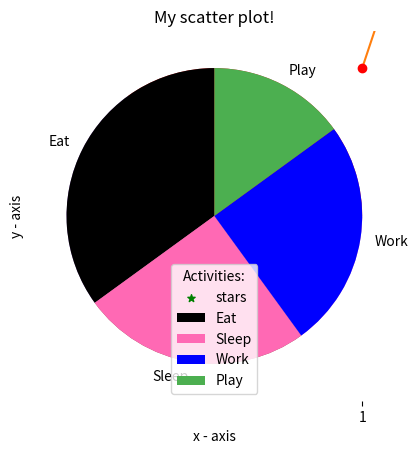
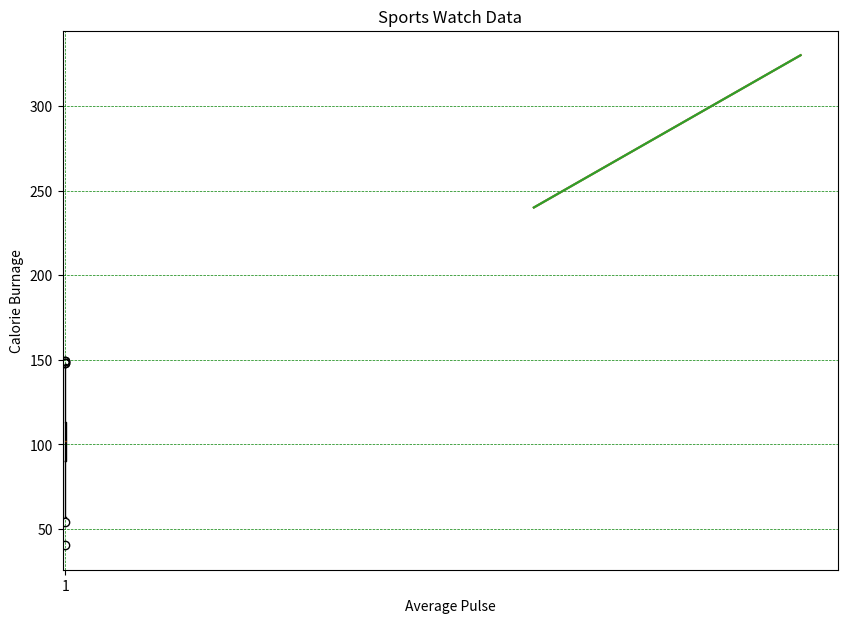

The script that saved these images, in order: (Note: this script raises an exception after producing the figures.)
import matplotlib.pyplot as plt
    # Sample data for the x-axis (horizontal axis) and y-axis (vertical axis)
x = [1, 2, 3, 4, 5]
y = [2, 4, 6, 8, 10]

# Create a new figure and axis
plt.figure()

# Plot the data using a line plot
plt.plot(x, y, marker='o', linestyle='-')

# Add labels to the axes and a title
plt.xlabel('X-axis')
plt.ylabel('Y-axis')
plt.title('Simple Line Plot')

# Display the plot
plt.show()
import matplotlib.pyplot as plt
plt.plot([1, 2, 3, 4], [1, 4, 9, 16])
plt.xlabel('x-axis')
plt.ylabel('y-axis')
plt.title('Simple Graph')
plt.show()


#Customization of Plots:
import matplotlib.pyplot as plt
plt.plot([1, 2, 3, 4], [1, 4, 9, 16], 'ro')

#The axis() function is used to customize the axis range. 
#The arguments provided [0, 6, 0, 20] represent [xmin, xmax, ymin, ymax], 
#setting the minimum and maximum values for the x-axis and y-axis, respectively.
plt.axis([0, 6, 0, 20]) 
plt.show()



import matplotlib.pyplot as plt 
  
# x axis values 
x = [1,2,3,4,5,6] 
# corresponding y axis values 
y = [2,4,1,5,2,6] 
  
# plotting the points  
plt.plot(x, y, color='green', linestyle='dashed', linewidth = 3, 
         marker='o', markerfacecolor='blue', markersize=12) 
  
# setting x and y axis range 
plt.ylim(1,8) 
plt.xlim(1,8) 
  
# naming the x axis 
plt.xlabel('x - axis')
# naming the y axis 
plt.ylabel('y - axis') 
  
# giving a title to my graph 
plt.title('Some cool customizations!') 
  
# function to show the plot 
plt.show() 


#Creating Scatter Plots
import matplotlib.pyplot as plt
import numpy as np

x = np.array([5,7,8,7,2,17,2,9,4,11,12,9,6])
y = np.array([99,86,87,88,111,86,103,87,94,78,77,85,86])

plt.scatter(x, y)
plt.show()


#Comparing Plots
import matplotlib.pyplot as plt
import numpy as np

x = np.array([5, 7, 8, 7, 2, 17, 2, 9, 4, 11, 12, 9, 6])
y = np.array([99, 86, 87, 88, 111, 86, 103, 87, 94, 78, 77, 85, 86])
plt.scatter(x, y)

x = np.array([2, 2, 8, 1, 15, 8, 12, 9, 7, 3, 11, 4, 7, 14, 12])
y = np.array([100, 105, 84, 105, 90, 99, 90, 95, 94, 100, 79, 112, 91, 80, 85])
plt.scatter(x, y)

plt.show()

#Scatter Plot
import matplotlib.pyplot as plt
  
# x-axis values 
x = [1,2,3,4,5,6,7,8,9,10] 
# y-axis values 
y = [2,4,5,7,6,8,9,11,12,12] 
  
# plotting points as a scatter plot 
plt.scatter(x, y, label= "stars", color="green", marker="*", s=30) 
  
# x-axis label 
plt.xlabel('x - axis') 
# frequency label 
plt.ylabel('y - axis') 
# plot title 
plt.title('My scatter plot!') 
# showing legend 
plt.legend() 
  
# function to show the plot 
plt.show() 


#Pie Chart
import matplotlib.pyplot as plt
import numpy as np

y = np.array([35, 25, 25, 15])

plt.pie(y)
plt.show() 

#As you can see the pie chart draws one piece (called a wedge) for each 
#value in the array (in this case [35, 25, 25, 15]).
#By default the plotting of the first wedge starts from the x-axis and move counterclockwise:


'''Labels

Add labels to the pie chart with the label parameter.
The label parameter must be an array with one label for each wedge:
            
Start Angle
            
The default start angle is at the x-axis, but you can change the start angle by 
specifying a startangle parameter.
The startangle parameter is defined with an angle in degrees, default angle is 0

Explode

The explode parameter, if specified, and not None, must be an array with one value for each wedge.
Each value represents how far from the center each wedge is displayed

Shadow
Add a shadow to the pie chart by setting the shadows parameter to True 

Colors
You can set the color of each wedge with the colors parameter.
The colors parameter, if specified, must be an array with one value for each wedge


You can use Hexadecimal color values, any of the 140 supported color names, or one of these shortcuts:
'r' - Red
'g' - Green
'b' - Blue
'c' - Cyan
'm' - Magenta
'y' - Yellow
'k' - Black
'w' - White

Legend
To add a list of explanation for each wedge, use the legend() function 


Legend With Header
To add a header to the legend, add the title parameter to the legend function. 
'''
import matplotlib.pyplot as plt
import numpy as np

y = np.array([35, 25, 25, 15])
mylabels = ["Eat", "Sleep", "Work", "Play"]
mycolors = ["black", "hotpink", "b", "#4CAF50"]

plt.pie(y, labels = mylabels, startangle = 90,colors=mycolors)
#plt.legend()
plt.legend(title = "Activities:")
plt.show() 


#Box Plot
'''# Box Plot 

A Box Plot is also known as Whisker plot is created to display the summary of the set of data values having properties like minimum, first quartile, median, third quartile and maximum. In the box plot, a box is created from the first quartile to the third quartile, a vertical line is also there which goes through the box at the median. Here x-axis denotes the data to be plotted while the y-axis shows the frequency distribution.

Syntax: 
matplotlib.pyplot.boxplot(data, notch=None, vert=None, patch_artist=None, widths=None)
'''
import matplotlib.pyplot as plt

# Sample data for the box plot
data = [10, 20, 25, 30, 35, 40, 45, 50, 55, 60, 70, 75]
# Create the box plot
plt.boxplot(data)
plt.show()



# Import libraries
import matplotlib.pyplot as plt
import numpy as np
# Creating dataset
np.random.seed(10)
data = np.random.normal(100, 20, 200)
fig = plt.figure(figsize =(10, 7))
# Creating plot
plt.boxplot(data)
# show plot
plt.show()


#Matplot Grid
import numpy as np
import matplotlib.pyplot as plt

x = np.array([80, 85, 90, 95, 100, 105, 110, 115, 120, 125])
y = np.array([240, 250, 260, 270, 280, 290, 300, 310, 320, 330])

plt.title("Sports Watch Data")
plt.xlabel("Average Pulse")
plt.ylabel("Calorie Burnage")

plt.plot(x, y)

plt.grid()

plt.show()


#Display only grid lines for the x-axis:
import numpy as np
import matplotlib.pyplot as plt

x = np.array([80, 85, 90, 95, 100, 105, 110, 115, 120, 125])
y = np.array([240, 250, 260, 270, 280, 290, 300, 310, 320, 330])

plt.title("Sports Watch Data")
plt.xlabel("Average Pulse")
plt.ylabel("Calorie Burnage")

plt.plot(x, y)

plt.grid(axis='x')  # Only show gridlines along the x-axis

plt.show()



import numpy as np
import matplotlib.pyplot as plt

x = np.array([80, 85, 90, 95, 100, 105, 110, 115, 120, 125])
y = np.array([240, 250, 260, 270, 280, 290, 300, 310, 320, 330])

plt.title("Sports Watch Data")
plt.xlabel("Average Pulse")
plt.ylabel("Calorie Burnage")

plt.plot(x, y)

plt.grid(color='green', linestyle='--', linewidth=0.5)

plt.show()


## Display images using matplotlib

'''The image module in matplotlib library is used for working with images in Python.
The image module also includes two useful methods which are imread which is used to 
read images and imshow which is used to display the image.'''

# importing required libraries
import matplotlib.pyplot as plt
import matplotlib.image as img
  
# reading the image
testImage = img.imread('KMIT Logo.png')
  
# displaying the image
plt.imshow(testImage)


# Create a Table with Matplotlib
'''Matplotlib Table in Python is a particular function that allows you to plot a table.
By using matplotlib.pyplot.table(), we can add a table to Axes. 
This table is then plotted with columns as an x-axis and values as the y-axis. 

Syntax of Matplotlib Table:

matplotlib.pyplot.table(cellText=None, cellColours=None, cellLoc='right', colWidths=None, rowLabels=None, rowColours=None, rowLoc='left', colLabels=None, colColours=None, colLoc='center', loc='bottom', bbox=None, edges='closed', **kwargs) 

Parameters:

cellText: The texts to place into the table cells.
cellColours: The background colors of the cells.
cellLoc: The alignment of the text within the cells. (default: ‘right’)
colWidths (optional): The column widths in units of the axes.
rowLabels (optional): The text of the row header cells.
rowColours (optional): The colors of the row header cells.
rowLoc (optional): The text alignment of the row header cells. (default: ‘left’)
colLabels (optional): The text of the column header cells.
colColours (optional): The colors of the column header cells.
colLoc (optional): The text alignment of the column header cells.(default: ‘left’)
Loc (optional): This parameter is the position of the cell with respect to ax.
bbox (optional): This parameter is the bounding box to draw the table into.
edges (optional): This parameter is the cell edges to be drawn with a line.
**kwargs: Used to control table properties.
'''


import matplotlib.pyplot as plt

val1 = ["{:X}".format(i) for i in range(10)]
val2 = ["{:02X}".format(10 * i) for i in range(10)]
val3 = [["" for c in range(10)] for r in range(10)]

fig, ax = plt.subplots()
ax.set_axis_off()
table = ax.table(
    cellText=val3,
    rowLabels=val2,
    colLabels=val1,
    rowColours=["palegreen"] * 10,
    colColours=["palegreen"] * 10,
    cellLoc='center',
    loc='upper left'
)

ax.set_title('matplotlib.axes.Axes.table() function Example', fontweight="bold")

plt.show()


## Matplotlib Table Example As Line Graph
import numpy as np
import matplotlib.pyplot as plt
 
data = [[ 100, 100,  99, 95],
        [ 66, 71,  76,  82],
        [ 73,  75, 79, 81],
        [ 17,  23, 42, 55],
        [ 12, 18, 26, 20]]
 
columns = ('2010', '2012', '2014', '2016')
rows = ("Make Calls", "Take Photos", "Texting", "Internet", "Playing games")[::-1]
 
values = np.arange(0, 10, 1)
value_increment = 10
 
# Get some pastel shades for the colors
colors = plt.cm.BuPu(np.linspace(0, 0.5, len(rows)))
colors = colors[::-1]
index = np.arange(len(columns)) + 0.3
bar_width = 0.4
n_rows = len(data)
 
for row in range(n_rows):
    plt.bar(index, data[row], bar_width, color=colors[row], label=rows[row])
    index += bar_width
    
    #plt.plot(index, data[row], bar_width, color=colors[row], label=rows[row])
    #index += bar_width
 
plt.table(cellText=data, rowLabels=rows, rowColours=colors, colLabels=columns, loc='bottom')
 
plt.subplots_adjust(left=0.2, bottom=0.25)
plt.ylabel("Usage of mobile phones in ${0}'s".format(value_increment))
plt.yticks(values * value_increment, ['%d' % val for val in values])
plt.xticks([])
plt.title('Using Mobile Phones')
 
plt.legend()
plt.show()


# Matplotlib.pyplot.plot_date ()

'''The `matplotlib.pyplot.plot_date()` function is used to create a line plot with dates on the x-axis. This function is particularly useful when you have time series data and you want to visualize it as a line plot.

Syntax:
matplotlib.pyplot.plot_date(x, y, fmt=’o’, tz=None, xdate=True, ydate=False,  data=None, **kwargs)

parameters

Here's an explanation of each parameter in the function signature:

- `x`: This parameter represents the data for the x-axis, which are typically dates. It should be an array-like sequence of dates or datetimes.

- `y`: This parameter represents the data for the y-axis, which are the corresponding values associated with the dates in the `x` parameter. It should be an array-like sequence of numerical values.

- `fmt`: This is an optional parameter that specifies the format of the markers or lines used in the plot. It uses the same format strings as the `matplotlib.pyplot.plot()` function. The default value is `'o'`, which means circles as markers.

- `tz`: This optional parameter is used to specify the time zone for the x-axis data. It's useful when working with time zones.

- `xdate`: This optional boolean parameter specifies whether the x-axis should display dates. If set to `True`, the x-axis will display dates, and if set to `False`, it will display numerical values.

- `ydate`: This optional boolean parameter specifies whether the y-axis should display dates. If set to `True`, the y-axis will display dates, and if set to `False`, it will display numerical values. It's typically used when you have both x and y axes as dates.

- `data`: This optional parameter is used to provide a data source, typically a pandas DataFrame or a structured numpy array. This allows you to specify the data using column names rather than individual arrays for `x` and `y`.

- `**kwargs`: This parameter allows you to pass additional keyword arguments that are passed to the underlying `Line2D` objects created by the plot. You can use this to customize various aspects of the plot, such as colors, linewidths, and labels.

In summary, `matplotlib.pyplot.plot_date()` is a function for creating date-oriented line plots. You provide dates for the x-axis, associated numerical values for the y-axis, and you can customize the appearance of the plot using optional parameters and keyword arguments.
'''

# importing libraries
import matplotlib.pyplot as plt
from datetime import datetime

# creating array of dates for x axis
dates = [
    datetime(2020, 6, 30),
    datetime(2020, 7, 22),
    datetime(2020, 8, 3),
    datetime(2020, 9, 14)
]

# for y axis
x = [0, 1, 2, 3]

plt.plot_date(dates, x, 'g')
plt.xticks(rotation=70)
plt.show()


## Plotting polar curves
'''Plotting polar curves involves creating plots using polar coordinates instead of Cartesian coordinates. Matplotlib provides a way to create polar plots using the polar() function. Here's the syntax and an example code for plotting polar curves:

Syntax :
matplotlib.pyplot.polar(theta, r, **kwargs)

This function allows you to create a plot using polar coordinates instead of the usual Cartesian coordinates. Here's an explanation of the parameters in this syntax:

- `theta`: This parameter represents an array of angles in radians. It specifies the angular positions at which the data points should be plotted. The angles are measured in a counterclockwise direction from the reference direction (usually the positive x-axis).

- `r`: This parameter represents an array of corresponding radial distances. It specifies how far each data point should be from the origin (center) of the polar plot.

- `**kwargs`: This parameter allows you to pass additional keyword arguments that customize the appearance of the polar plot. These keyword arguments are similar to the ones used in regular Matplotlib plot functions.

Here are some common keyword arguments that you can use with `plt.polar()`:

- `color`: Specifies the color of the plotted data points or lines.
- `linestyle`: Specifies the line style used for connecting data points.
- `marker`: Specifies the marker style for the data points.
- `label`: Specifies the label for the plot, which can be used in legends.
- `linewidth`: Specifies the width of the lines connecting the data points.
- `markersize`: Specifies the size of the markers.
- `alpha`: Specifies the transparency of the plot (between 0 and 1).

Here's an example of using `plt.polar()` to create a simple polar plot:
'''
import matplotlib.pyplot as plt
import numpy as np

theta = np.linspace(0, 2 * np.pi, 100)  # Array of angles
r = 2 + 3 * theta  # Array of radial distances

plt.polar(theta, r, color='blue', linestyle='-', linewidth=2, label='Polar Curve')
plt.legend()  # Show legend
plt.title('Polar Plot Example')
plt.show()


